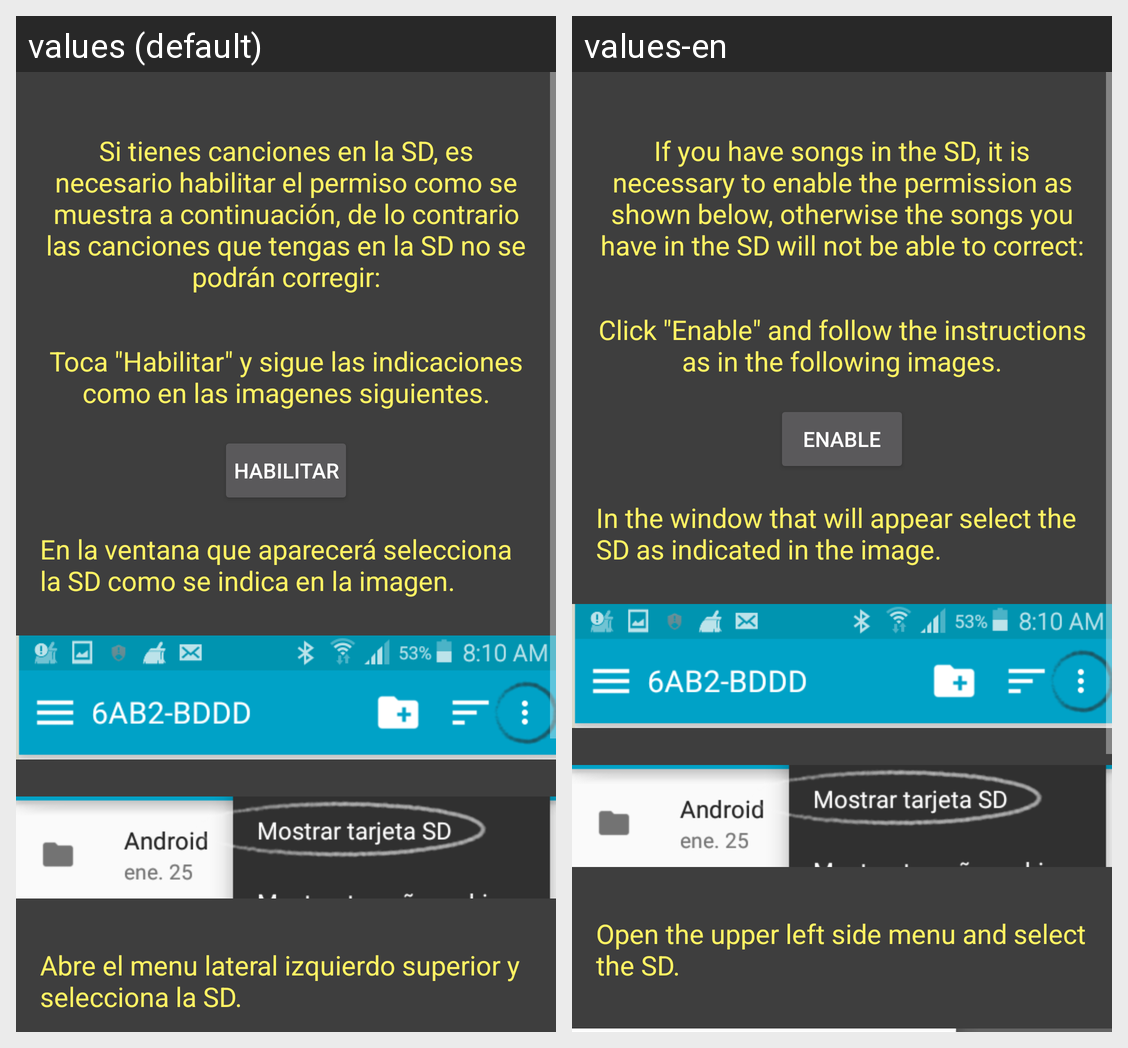

Translations of the strings shown on this Android screen, per locale in the grid:
Android screen res/layout/activity_transparent.xml rendered under 2 locales, left to right: values (default), values-en. Device: Nexus 5 (rendered at 1080×1920; each locale shown at half size, 540×960, under a caption strip naming it); theme AppTheme.
Strings drawn on this screen, with the default value and each locale's value (text and hints the layout hard-codes, and strings that could not be matched under every locale, appear in the picture but are not listed):

instructions_request_permission
  values: Si tienes canciones en la SD, es necesario habilitar el permiso como se muestra a continuación, de lo contrario las canciones que tengas en la SD no se podrán corregir:
  values-en: If you have songs in the SD, it is necessary to enable the permission as shown below, otherwise the songs you have in the SD will not be able to correct:

step1
  values: Toca "Habilitar" y sigue las indicaciones como en las imagenes siguientes.
  values-en: Click "Enable" and follow the instructions as in the following images.

enable
  values: Habilitar
  values-en: Enable

step2
  values: En la ventana que aparecerá selecciona la SD como se indica en la imagen.
  values-en: In the window that will appear select the SD as indicated in the image.

step3
  values: Abre el menu lateral izquierdo superior y selecciona la SD.
  values-en: Open the upper left side menu and select the SD.
